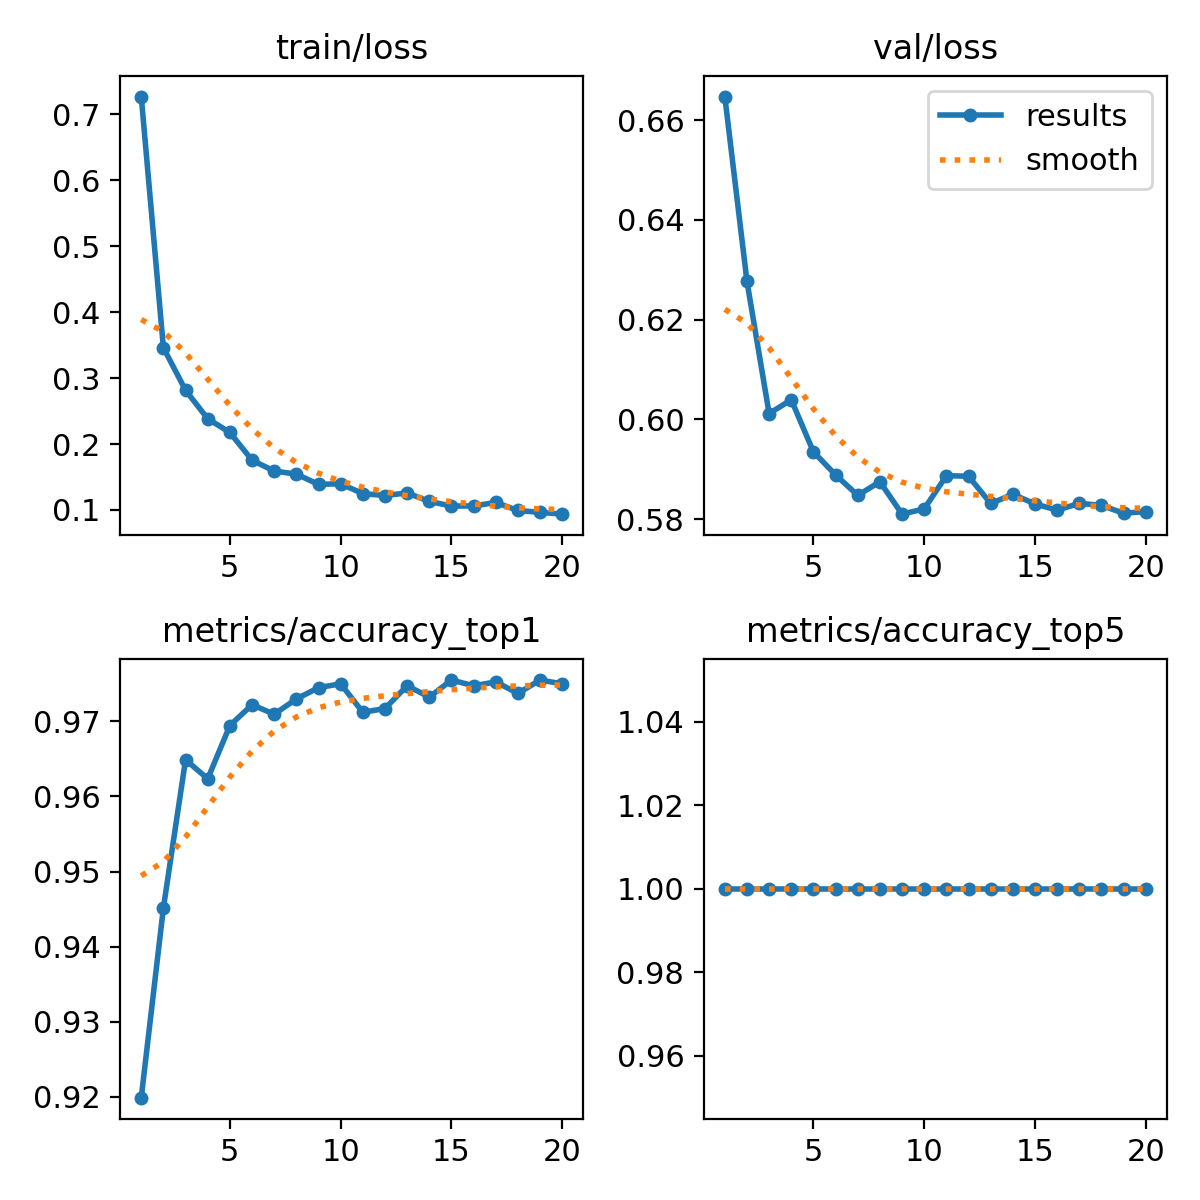

The table this chart was drawn from, first rows:
epoch, train/loss, metrics/accuracy_top1, metrics/accuracy_top5, val/loss, lr/pg0, lr/pg1, lr/pg2
1, 0.7267, 0.9199, 1, 0.6647, 0.0002377, 0.0002377, 0.0002377
2, 0.3459, 0.9452, 1, 0.6277, 0.0004521, 0.0004521, 0.0004521
3, 0.2815, 0.9649, 1, 0.6012, 0.000643, 0.000643, 0.000643
4, 0.2383, 0.9624, 1, 0.6039, 0.000608, 0.000608, 0.000608
5, 0.2175, 0.9694, 1, 0.5935, 0.0005726, 0.0005726, 0.0005726
6, 0.1755, 0.9722, 1, 0.5889, 0.0005373, 0.0005373, 0.0005373
7, 0.159, 0.9709, 1, 0.5848, 0.0005019, 0.0005019, 0.0005019
8, 0.1545, 0.973, 1, 0.5875, 0.0004666, 0.0004666, 0.0004666
9, 0.1389, 0.9745, 1, 0.581, 0.0004313, 0.0004313, 0.0004313
10, 0.1398, 0.975, 1, 0.5821, 0.0003959, 0.0003959, 0.0003959
11, 0.1248, 0.9712, 1, 0.5887, 0.0003606, 0.0003606, 0.0003606
12, 0.122, 0.9717, 1, 0.5886, 0.0003252, 0.0003252, 0.0003252
13, 0.1259, 0.9747, 1, 0.5832, 0.0002899, 0.0002899, 0.0002899
14, 0.113, 0.9732, 1, 0.585, 0.0002545, 0.0002545, 0.0002545
15, 0.106, 0.9755, 1, 0.5831, 0.0002192, 0.0002192, 0.0002192
16, 0.1062, 0.9747, 1, 0.5818, 0.0001838, 0.0001838, 0.0001838
17, 0.1114, 0.9752, 1, 0.5832, 0.0001485, 0.0001485, 0.0001485
18, 0.09924, 0.9737, 1, 0.5828, 0.0001132, 0.0001132, 0.0001132
19, 0.09649, 0.9755, 1, 0.5812, 7.7826e-05, 7.7826e-05, 7.7826e-05
20, 0.09367, 0.975, 1, 0.5816, 4.2483e-05, 4.2483e-05, 4.2483e-05
